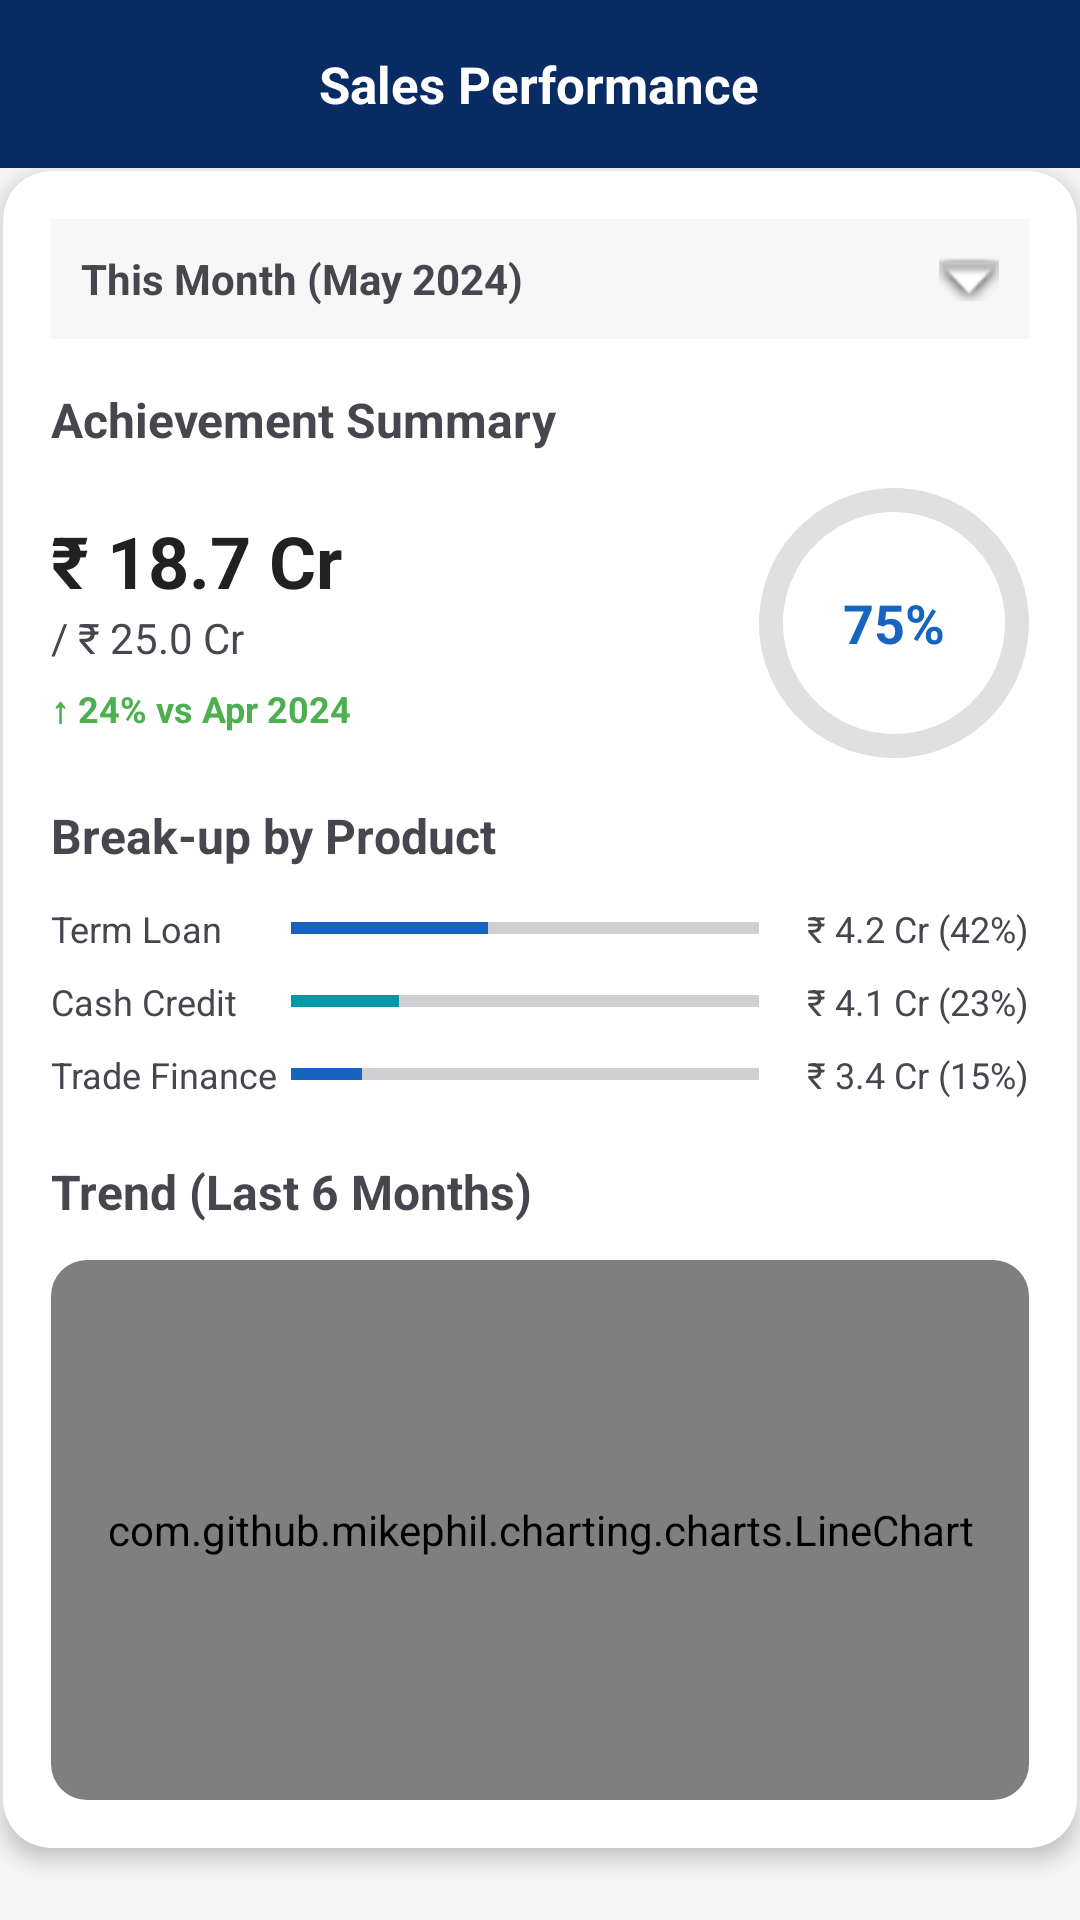

Write the Android layout XML for this screen, with the resource values it uses.
<!-- AndroidManifest.xml: application theme Theme.Deloitteprojat -->
<!-- res/layout/activity_performance.xml -->
<?xml version="1.0" encoding="utf-8"?>
<androidx.constraintlayout.widget.ConstraintLayout
    xmlns:android="http://schemas.android.com/apk/res/android"
    xmlns:app="http://schemas.android.com/apk/res-auto"
    xmlns:tools="http://schemas.android.com/tools"
    android:id="@+id/main"
    android:layout_width="match_parent"
    android:layout_height="match_parent"
    android:background="#F5F5F5"
    tools:context=".screens.performanceActivity">

    
    <RelativeLayout
        android:id="@+id/header"
        android:layout_width="0dp"
        android:layout_height="56dp"
        android:background="#082B63"
        android:paddingHorizontal="16dp"
        app:layout_constraintTop_toTopOf="parent"
        app:layout_constraintStart_toStartOf="parent"
        app:layout_constraintEnd_toEndOf="parent">

        <ImageView
            android:layout_width="20dp"
            android:layout_height="20dp"
            android:id="@+id/ivBack1"
            android:layout_centerVertical="true"
            android:src="@drawable/ic_back"
            app:tint="@android:color/white"/>

        <TextView
            android:layout_width="wrap_content"
            android:layout_height="wrap_content"
            android:layout_centerInParent="true"
            android:text="Sales Performance"
            android:textColor="@android:color/white"
            android:textStyle="bold"
            android:textSize="17sp"/>

    </RelativeLayout>

    <androidx.cardview.widget.CardView
        android:id="@+id/cardMain"
        android:layout_width="0dp"
        android:layout_height="wrap_content"
        android:layout_margin="1dp"
        app:cardCornerRadius="16dp"
        app:cardElevation="4dp"
        app:layout_constraintTop_toBottomOf="@id/header"
        app:layout_constraintStart_toStartOf="parent"
        app:layout_constraintEnd_toEndOf="parent">

        <LinearLayout
            android:layout_width="match_parent"
            android:layout_height="wrap_content"
            android:orientation="vertical"
            android:padding="16dp">

            
            <LinearLayout
                android:layout_width="match_parent"
                android:layout_height="wrap_content"
                android:background="#F7F7F7"
                android:padding="10dp"
                android:gravity="center_vertical">

                <TextView
                    android:layout_width="0dp"
                    android:layout_weight="1"
                    android:layout_height="wrap_content"
                    android:text="This Month (May 2024)"
                    android:textStyle="bold"
                    android:textSize="14sp"/>

                <ImageView
                    android:layout_width="20dp"
                    android:layout_height="20dp"
                    android:src="@android:drawable/arrow_down_float"/>
            </LinearLayout>

            
            <TextView
                android:layout_width="wrap_content"
                android:layout_height="wrap_content"
                android:layout_marginTop="16dp"
                android:text="Achievement Summary"
                android:textStyle="bold"
                android:textSize="16sp"/>
            <LinearLayout
                android:layout_width="match_parent"
                android:layout_height="wrap_content"
                android:layout_marginTop="12dp"
                android:orientation="horizontal"
                android:gravity="center_vertical">

                <LinearLayout
                    android:layout_width="0dp"
                    android:layout_height="wrap_content"
                    android:layout_weight="1"
                    android:orientation="vertical">

                    <TextView
                        android:layout_width="wrap_content"
                        android:layout_height="wrap_content"
                        android:text="₹ 18.7 Cr"
                        android:textColor="#212121"
                        android:textSize="24sp"
                        android:textStyle="bold"/>

                    <TextView
                        android:layout_width="wrap_content"
                        android:layout_height="wrap_content"
                        android:text="/ ₹ 25.0 Cr"
                        android:textSize="14sp"/>

                    <TextView
                        android:layout_width="wrap_content"
                        android:layout_height="wrap_content"
                        android:layout_marginTop="6dp"
                        android:text="↑ 24% vs Apr 2024"
                        android:textColor="#4CAF50"
                        android:textSize="12sp"
                        android:textStyle="bold"/>
                </LinearLayout>

                <FrameLayout
                    android:layout_width="90dp"
                    android:layout_height="90dp">

                    <com.google.android.material.progressindicator.CircularProgressIndicator
                        android:layout_width="match_parent"
                        android:layout_height="match_parent"
                        android:indeterminate="false"
                        app:indicatorSize="90dp"
                        app:indicatorInset="0dp"
                        app:indicatorColor="#1565C0"
                        app:trackColor="#E0E0E0"
                        app:trackThickness="8dp"
                        app:indicatorDirectionCircular="clockwise"
                        android:max="100"
                        android:progress="75"/>

                    <TextView
                        android:layout_width="wrap_content"
                        android:layout_height="wrap_content"
                        android:layout_gravity="center"
                        android:text="75%"
                        android:textColor="#1565C0"
                        android:textStyle="bold"
                        android:textSize="18sp"/>

                </FrameLayout>

            </LinearLayout>
            <TextView
                android:layout_width="wrap_content"
                android:layout_height="wrap_content"
                android:layout_marginTop="15dp"
                android:text="Break-up by Product"
                android:textStyle="bold"
                android:textSize="16sp"/>

            <LinearLayout
                android:layout_width="match_parent"
                android:layout_height="wrap_content"
                android:layout_marginTop="12dp"
                android:orientation="vertical">

                
                <LinearLayout
                    android:layout_width="match_parent"
                    android:layout_height="wrap_content"
                    android:gravity="center_vertical">

                    <TextView
                        android:layout_width="80dp"
                        android:layout_height="wrap_content"
                        android:text="Term Loan"
                        android:textSize="12sp"/>

                    <ProgressBar
                        style="?android:attr/progressBarStyleHorizontal"
                        android:layout_width="0dp"
                        android:layout_height="8dp"
                        android:layout_weight="1"
                        android:max="100"
                        android:progress="42"
                        android:progressTint="#1565C0"/>

                    <TextView
                        android:layout_width="90dp"
                        android:layout_height="wrap_content"
                        android:gravity="end"
                        android:text="₹ 4.2 Cr (42%)"
                        android:textSize="12sp"/>
                </LinearLayout>

                
                <LinearLayout
                    android:layout_width="match_parent"
                    android:layout_height="wrap_content"
                    android:layout_marginTop="8dp"
                    android:gravity="center_vertical">

                    <TextView
                        android:layout_width="80dp"
                        android:layout_height="wrap_content"
                        android:text="Cash Credit"
                        android:textSize="12sp"/>

                    <ProgressBar
                        style="?android:attr/progressBarStyleHorizontal"
                        android:layout_width="0dp"
                        android:layout_height="8dp"
                        android:layout_weight="1"
                        android:max="100"
                        android:progress="23"
                        android:progressTint="#0097A7"/>

                    <TextView
                        android:layout_width="90dp"
                        android:layout_height="wrap_content"
                        android:gravity="end"
                        android:text="₹ 4.1 Cr (23%)"
                        android:textSize="12sp"/>
                </LinearLayout>

                
                <LinearLayout
                    android:layout_width="match_parent"
                    android:layout_height="wrap_content"
                    android:layout_marginTop="8dp"
                    android:gravity="center_vertical">

                    <TextView
                        android:layout_width="80dp"
                        android:layout_height="wrap_content"
                        android:text="Trade Finance"
                        android:textSize="12sp"/>

                    <ProgressBar
                        style="?android:attr/progressBarStyleHorizontal"
                        android:layout_width="0dp"
                        android:layout_height="8dp"
                        android:layout_weight="1"
                        android:max="100"
                        android:progress="15"
                        android:progressTint="#1565C0"/>

                    <TextView
                        android:layout_width="90dp"
                        android:layout_height="wrap_content"
                        android:gravity="end"
                        android:text="₹ 3.4 Cr (15%)"
                        android:textSize="12sp"/>
                </LinearLayout>

            </LinearLayout>
            
            <TextView
                android:layout_width="wrap_content"
                android:layout_height="wrap_content"
                android:text="Trend (Last 6 Months)"
                android:textStyle="bold"
                android:textSize="16sp"
                android:layout_marginTop="20dp"/>

            
            <androidx.cardview.widget.CardView
                android:layout_width="match_parent"
                android:layout_height="180dp"
                android:layout_marginTop="12dp"
                app:cardCornerRadius="12dp"
                app:cardElevation="0dp">

                <com.github.mikephil.charting.charts.LineChart
                    android:id="@+id/lineChart"
                    android:layout_width="match_parent"
                    android:layout_height="match_parent"/>

            </androidx.cardview.widget.CardView>


        </LinearLayout>

    </androidx.cardview.widget.CardView>

</androidx.constraintlayout.widget.ConstraintLayout>
<!-- resources referenced by this layout -->
<resources>
  <style name="Theme.Deloitteprojat" parent="Base.Theme.Deloitteprojat" />
  <style name="Base.Theme.Deloitteprojat" parent="Theme.Material3.Light.NoActionBar">
  
          
          <item name="colorPrimary">@color/primary</item>
          <item name="colorOnPrimary">@color/white</item>
  
          <item name="colorPrimaryContainer">@color/primary</item>
          <item name="colorOnPrimaryContainer">@color/text_primary</item>
  
          
          <item name="colorSecondary">@color/secondary</item>
          <item name="colorOnSecondary">@color/white</item>
  
          
          <item name="android:windowBackground">@color/primary</item>
          <item name="colorSurface">@color/surface</item>
          <item name="colorOnSurface">@color/text_primary</item>
  
          
          <item name="android:statusBarColor">@color/primary</item>
          <item name="android:navigationBarColor">@color/primary</item>
  
          
          <item name="shapeAppearanceSmallComponent">@style/RoundedSmall</item>
          <item name="shapeAppearanceMediumComponent">@style/RoundedMedium</item>
          <item name="shapeAppearanceLargeComponent">@style/RoundedLarge</item>
  
      </style>
  <color name="primary">#082B63</color>
  <color name="white">#FFFFFF</color>
  <color name="text_primary">#212121</color>
  <color name="secondary">#00ACC1</color>
  <color name="surface">#FFFFFF</color>
  <style name="RoundedSmall">
          <item name="cornerFamily">rounded</item>
          <item name="cornerSize">8dp</item>
      </style>
  <style name="RoundedMedium">
          <item name="cornerFamily">rounded</item>
          <item name="cornerSize">12dp</item>
      </style>
  <style name="RoundedLarge">
          <item name="cornerFamily">rounded</item>
          <item name="cornerSize">16dp</item>
      </style>
</resources>
